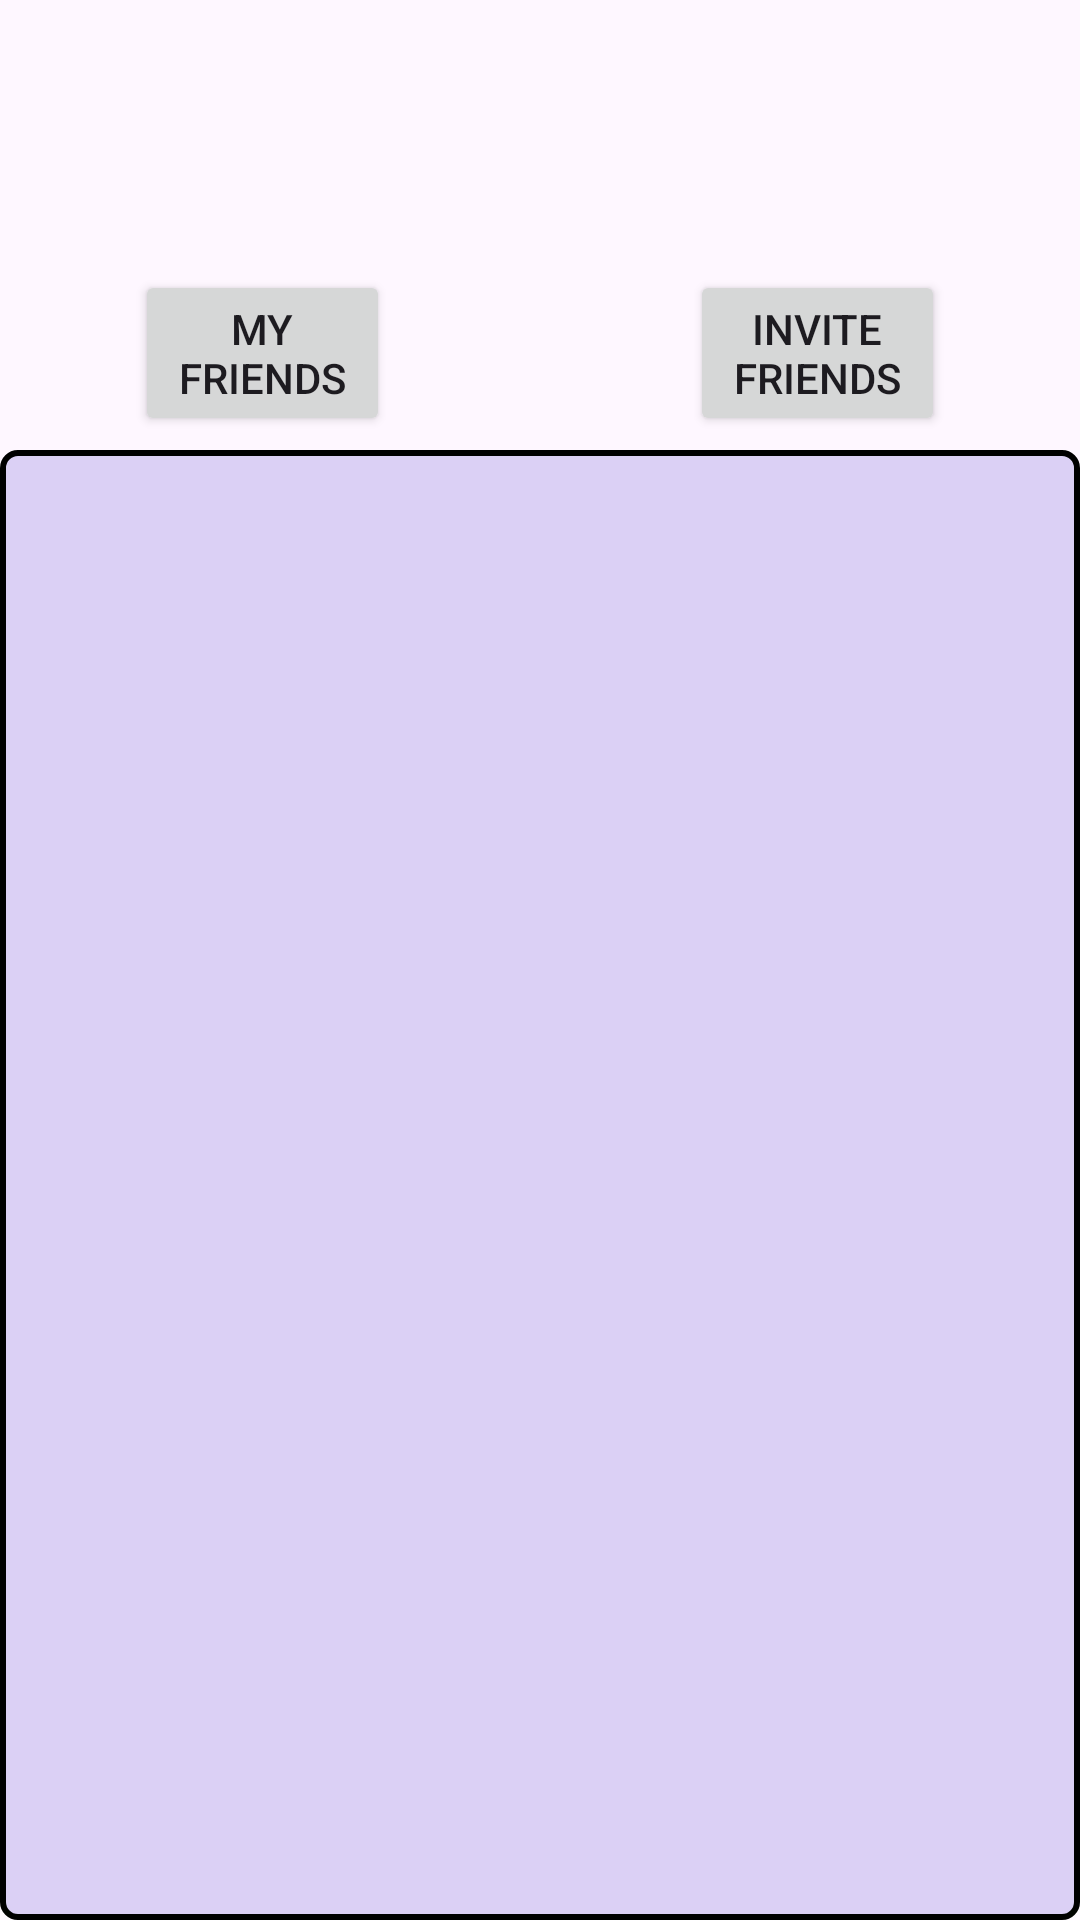

Write the Android layout XML for this screen, with the resource values it uses.
<!-- AndroidManifest.xml: application theme Theme.Heartbeats -->
<!-- res/layout/fragment_friends.xml -->
<?xml version="1.0" encoding="utf-8"?>
<FrameLayout xmlns:android="http://schemas.android.com/apk/res/android"
    xmlns:tools="http://schemas.android.com/tools"
    android:layout_width="match_parent"
    android:layout_height="match_parent"
    tools:context=".FriendsFragment">


    <Button
        android:layout_width="match_parent"
        android:layout_height="wrap_content"
        android:text="My Friends"
        android:layout_marginTop="90dp"
        android:layout_marginStart="45dp"
        android:layout_marginEnd="230dp"/>
    <Button
        android:layout_width="match_parent"
        android:layout_height="wrap_content"
        android:text="Invite Friends"
        android:layout_marginTop="90dp"
        android:layout_marginStart="230dp"
        android:layout_marginEnd="45dp"/>


    <ScrollView
        android:layout_width="match_parent"
        android:layout_height="match_parent"
        android:layout_marginTop="150dp"
        android:orientation="vertical"
        android:background="@drawable/leaderboard_background">
        <TableLayout
            android:id="@+id/friendsContainer"
            android:layout_width="match_parent"
            android:layout_height="500dp"
            android:padding="10dp" />
    </ScrollView>

</FrameLayout>
<!-- resources referenced by this layout -->
<resources>
  <!-- drawable leaderboard_background (drawable) -->
  <shape xmlns:android="http://schemas.android.com/apk/res/android" android:shape="rectangle">
      <solid android:color="#DBD0F5" />
      <corners android:radius="15px" />
      <stroke
          android:width="2dp"
      android:color="#000000" />
  </shape>
  <style name="Theme.Heartbeats" parent="Base.Theme.Heartbeats" />
  <style name="Base.Theme.Heartbeats" parent="Theme.Material3.DayNight.NoActionBar">
          
          
      </style>
</resources>
